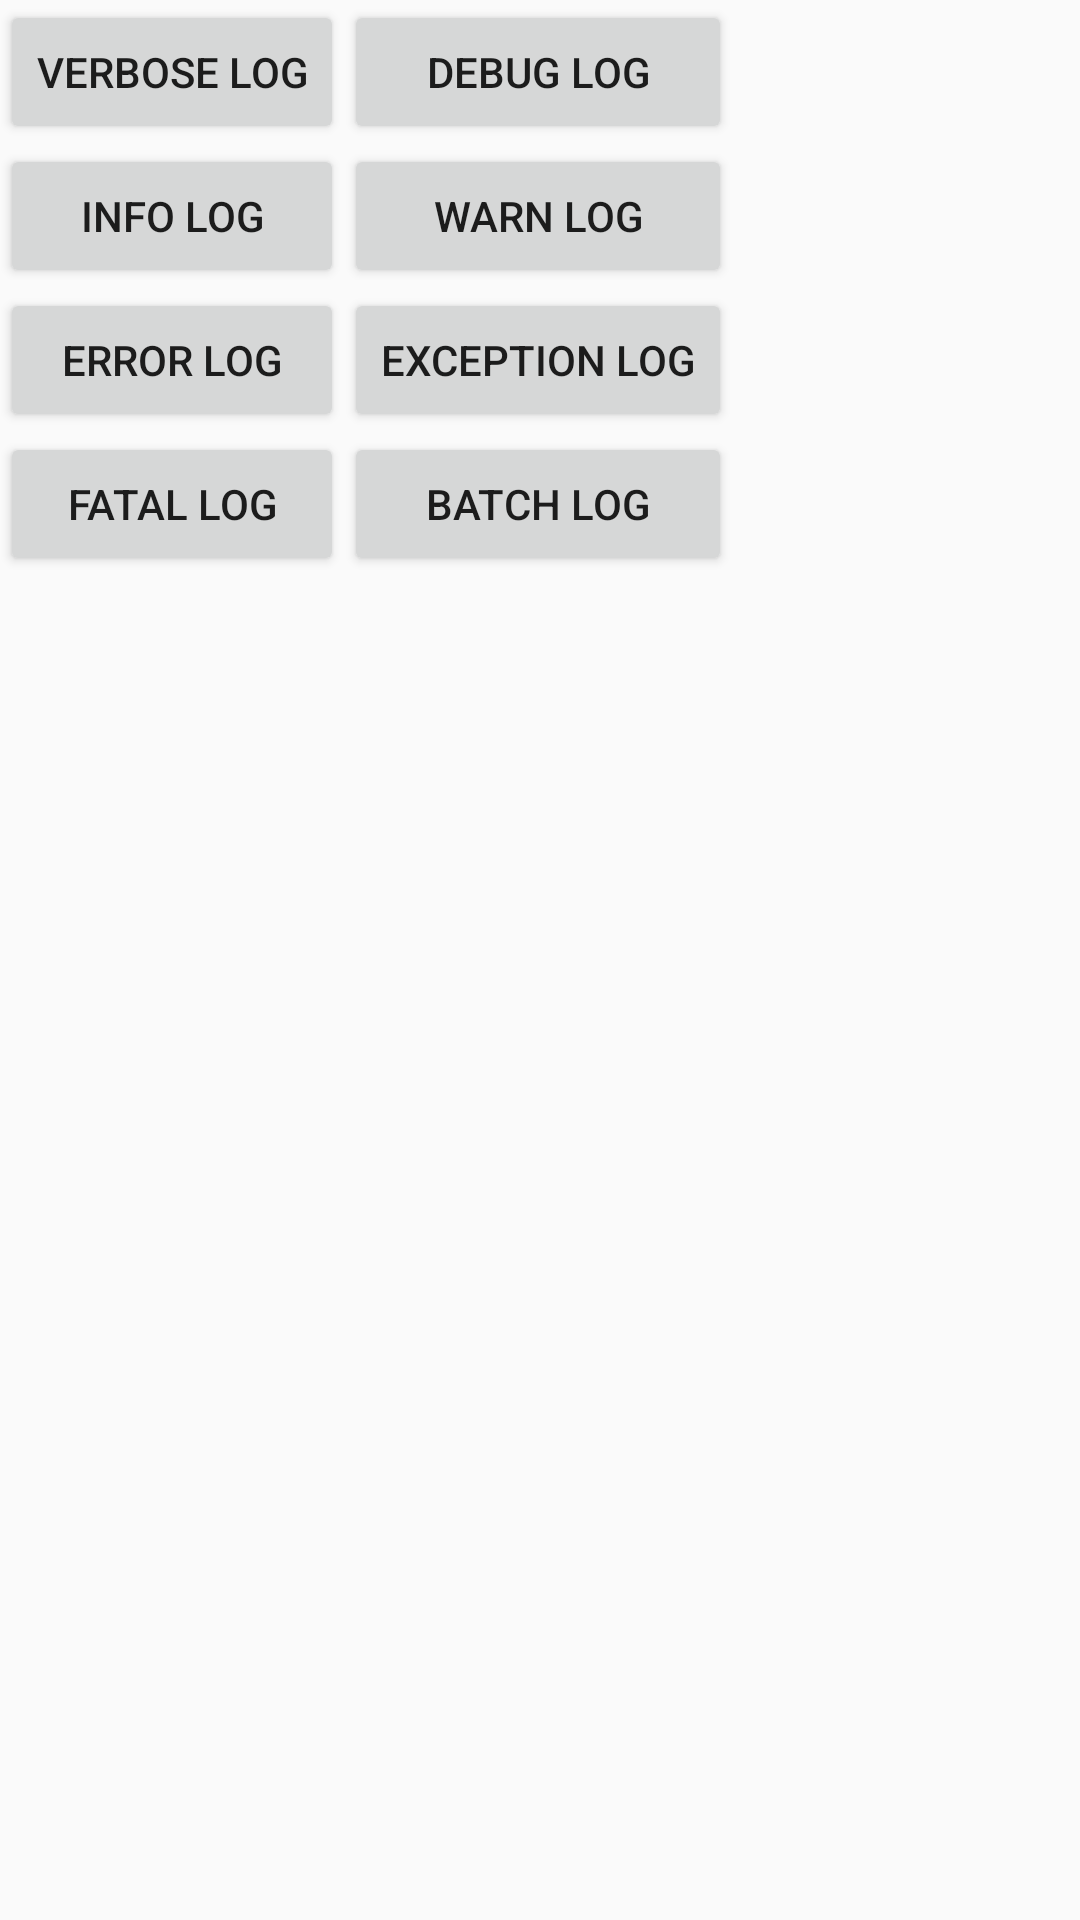

Here is an Android app screen rendered from its layout file. Give the layout XML and the strings, colors and styles it references.
<!-- AndroidManifest.xml: application theme AppTheme -->
<!-- res/layout/table_log_button.xml -->
<?xml version="1.0" encoding="utf-8"?>
<TableLayout xmlns:android="http://schemas.android.com/apk/res/android"
    android:layout_width="wrap_content"
    android:layout_height="wrap_content">

    <TableRow>

        <Button
            android:id="@+id/verbose_log_button"
            android:layout_width="wrap_content"
            android:layout_height="wrap_content"
            android:text="@string/verbose_log_button_text" />

        <Button
            android:id="@+id/debug_log_button"
            android:layout_width="wrap_content"
            android:layout_height="wrap_content"
            android:text="@string/debug_log_button_text" />
    </TableRow>

    <TableRow>

        <Button
            android:id="@+id/info_log_button"
            android:layout_width="wrap_content"
            android:layout_height="wrap_content"
            android:text="@string/info_log_button_text" />

        <Button
            android:id="@+id/warn_log_button"
            android:layout_width="wrap_content"
            android:layout_height="wrap_content"
            android:text="@string/warn_log_button_text" />
    </TableRow>

    <TableRow>

        <Button
            android:id="@+id/error_log_button"
            android:layout_width="wrap_content"
            android:layout_height="wrap_content"
            android:text="@string/error_log_button_text" />

        <Button
            android:id="@+id/exception_log_button"
            android:layout_width="wrap_content"
            android:layout_height="wrap_content"
            android:text="@string/exception_log_button_text" />
    </TableRow>

    <TableRow>

        <Button
            android:id="@+id/fatal_log_button"
            android:layout_width="wrap_content"
            android:layout_height="wrap_content"
            android:text="@string/fatal_log_button_text" />

        <Button
            android:id="@+id/batch_log"
            android:layout_width="wrap_content"
            android:layout_height="wrap_content"
            android:text="@string/batch_log_text" />
    </TableRow>
</TableLayout>
<!-- resources referenced by this layout -->
<resources>
  <string name="batch_log_text">batch log</string>
  <string name="debug_log_button_text">debug log</string>
  <string name="error_log_button_text">error log</string>
  <string name="exception_log_button_text">exception log</string>
  <string name="fatal_log_button_text">fatal log</string>
  <string name="info_log_button_text">info log</string>
  <string name="verbose_log_button_text">verbose log</string>
  <string name="warn_log_button_text">warn log</string>
  <style name="AppTheme" parent="Theme.AppCompat.Light.DarkActionBar">
          
          <item name="colorPrimary">@color/primary</item>
          <item name="colorPrimaryDark">@color/primary_dark</item>
          <item name="colorAccent">@color/accent</item>
      </style>
  <color name="primary">#009688</color>
  <color name="primary_dark">#00796B</color>
  <color name="accent">#448AFF</color>
</resources>
